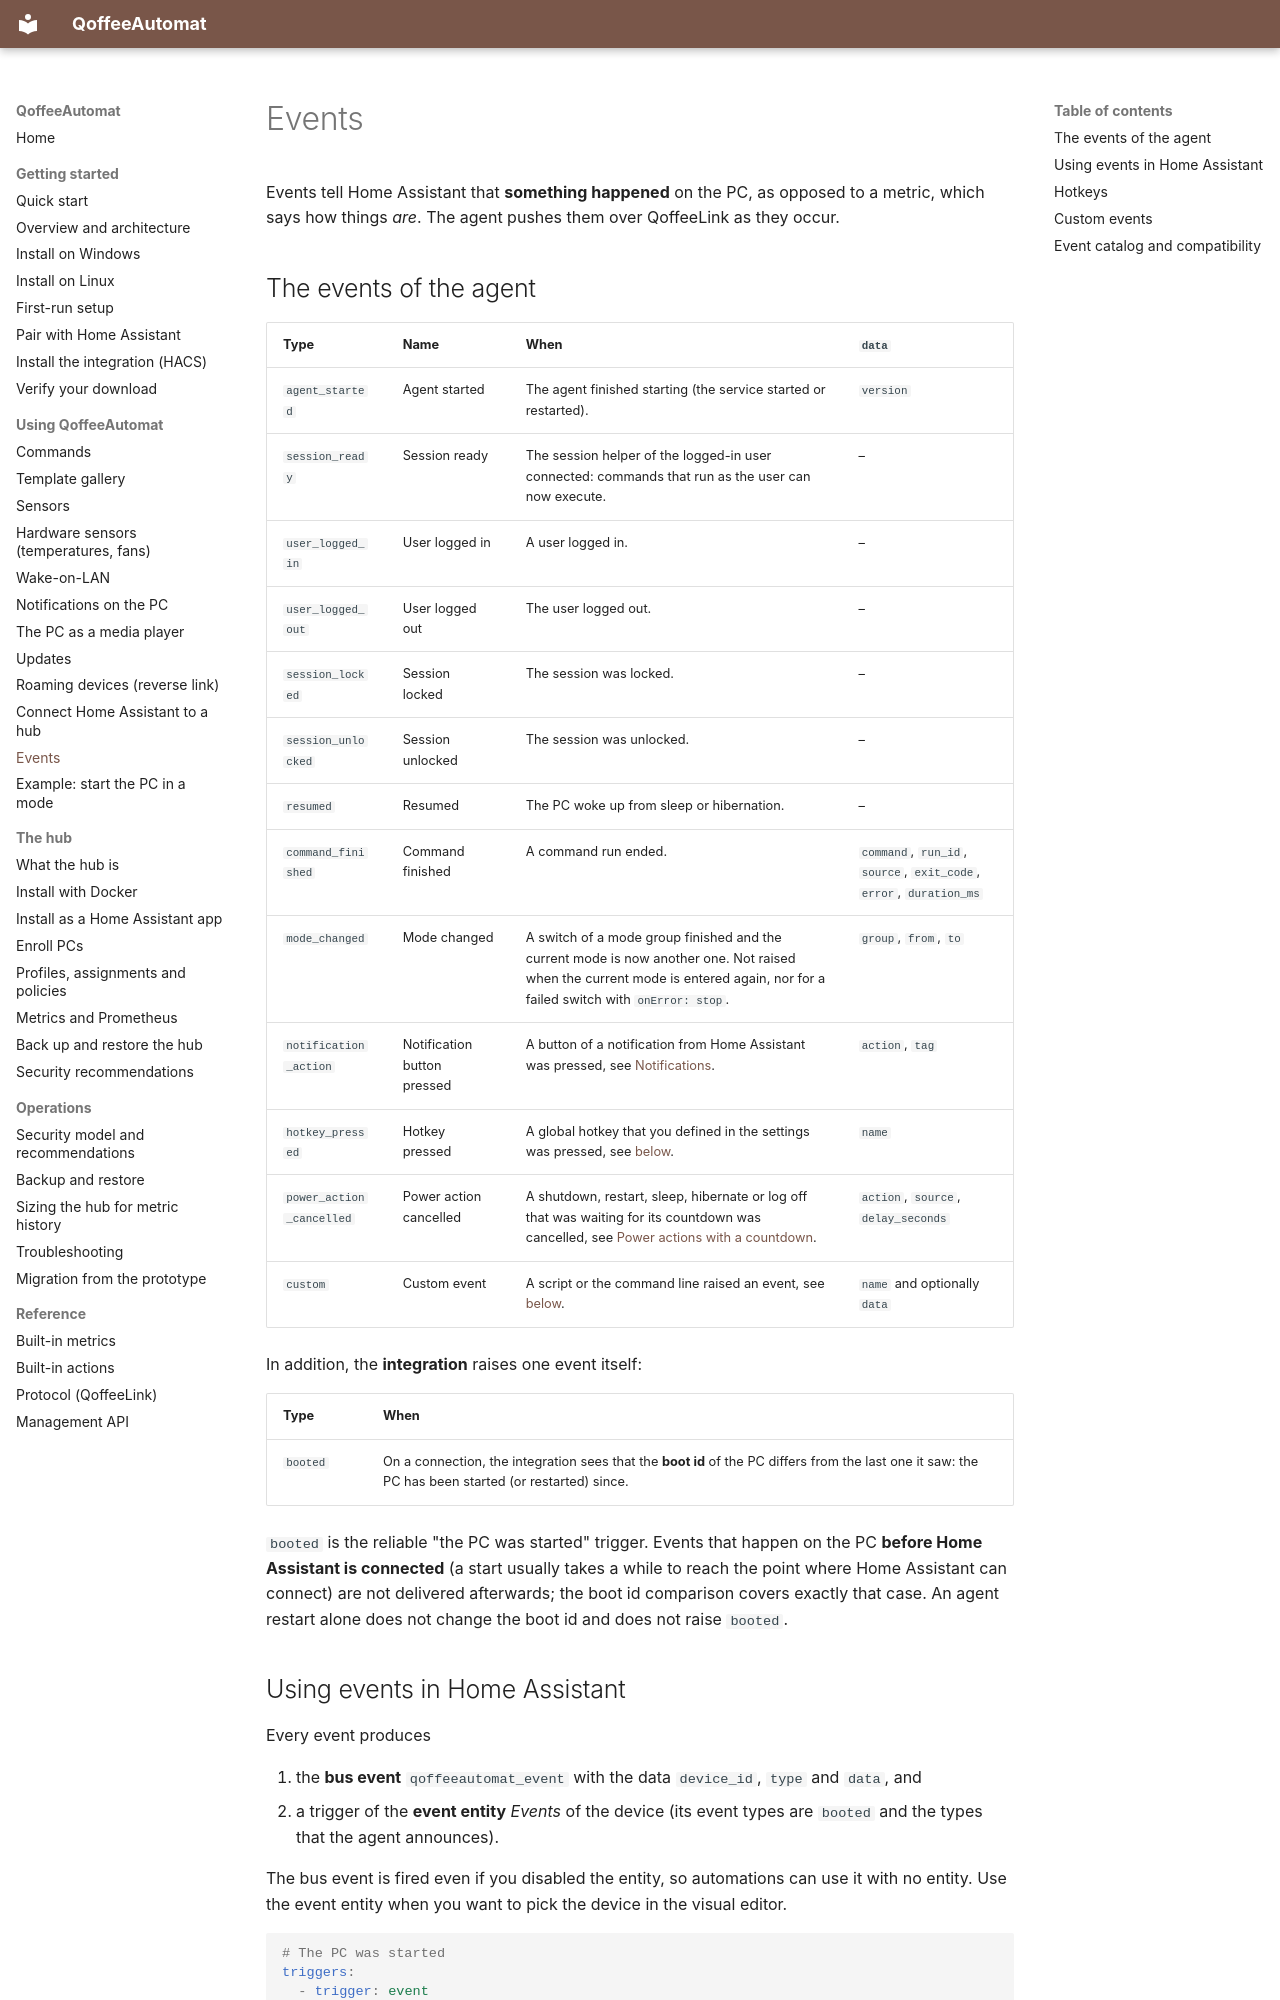

repository: toeck98/QoffeeAutomat · page: user/events/index.html · generator: mkdocs

# Events

Events tell Home Assistant that **something happened** on the PC, as opposed to a metric, which says how things *are*. The
agent pushes them over QoffeeLink as they occur.

## The events of the agent

| Type | Name | When | `data` |
|------|------|------|--------|
| `agent_started` | Agent started | The agent finished starting (the service started or restarted). | `version` |
| `session_ready` | Session ready | The session helper of the logged-in user connected: commands that run as the user can now execute. | – |
| `user_logged_in` | User logged in | A user logged in. | – |
| `user_logged_out` | User logged out | The user logged out. | – |
| `session_locked` | Session locked | The session was locked. | – |
| `session_unlocked` | Session unlocked | The session was unlocked. | – |
| `resumed` | Resumed | The PC woke up from sleep or hibernation. | – |
| `command_finished` | Command finished | A command run ended. | `command`, `run_id`, `source`, `exit_code`, `error`, `duration_ms` |
| `mode_changed` | Mode changed | A switch of a mode group finished and the current mode is now another one. Not raised when the current mode is entered again, nor for a failed switch with `onError: stop`. | `group`, `from`, `to` |
| `notification_action` | Notification button pressed | A button of a notification from Home Assistant was pressed, see [Notifications](notifications.md#react-to-a-button). | `action`, `tag` |
| `hotkey_pressed` | Hotkey pressed | A global hotkey that you defined in the settings was pressed, see [below](#hotkeys). | `name` |
| `power_action_cancelled` | Power action cancelled | A shutdown, restart, sleep, hibernate or log off that was waiting for its countdown was cancelled, see [Power actions with a countdown](reference/actions.md#power-actions-with-a-countdown). | `action`, `source`, `delay_seconds` |
| `custom` | Custom event | A script or the command line raised an event, see [below](#custom-events). | `name` and optionally `data` |

In addition, the **integration** raises one event itself:

| Type | When |
|------|------|
| `booted` | On a connection, the integration sees that the **boot id** of the PC differs from the last one it saw: the PC has been started (or restarted) since. |

`booted` is the reliable "the PC was started" trigger. Events that happen on the PC **before Home Assistant is connected**
(a start usually takes a while to reach the point where Home Assistant can connect) are not delivered afterwards; the boot id
comparison covers exactly that case. An agent restart alone does not change the boot id and does not raise `booted`.
